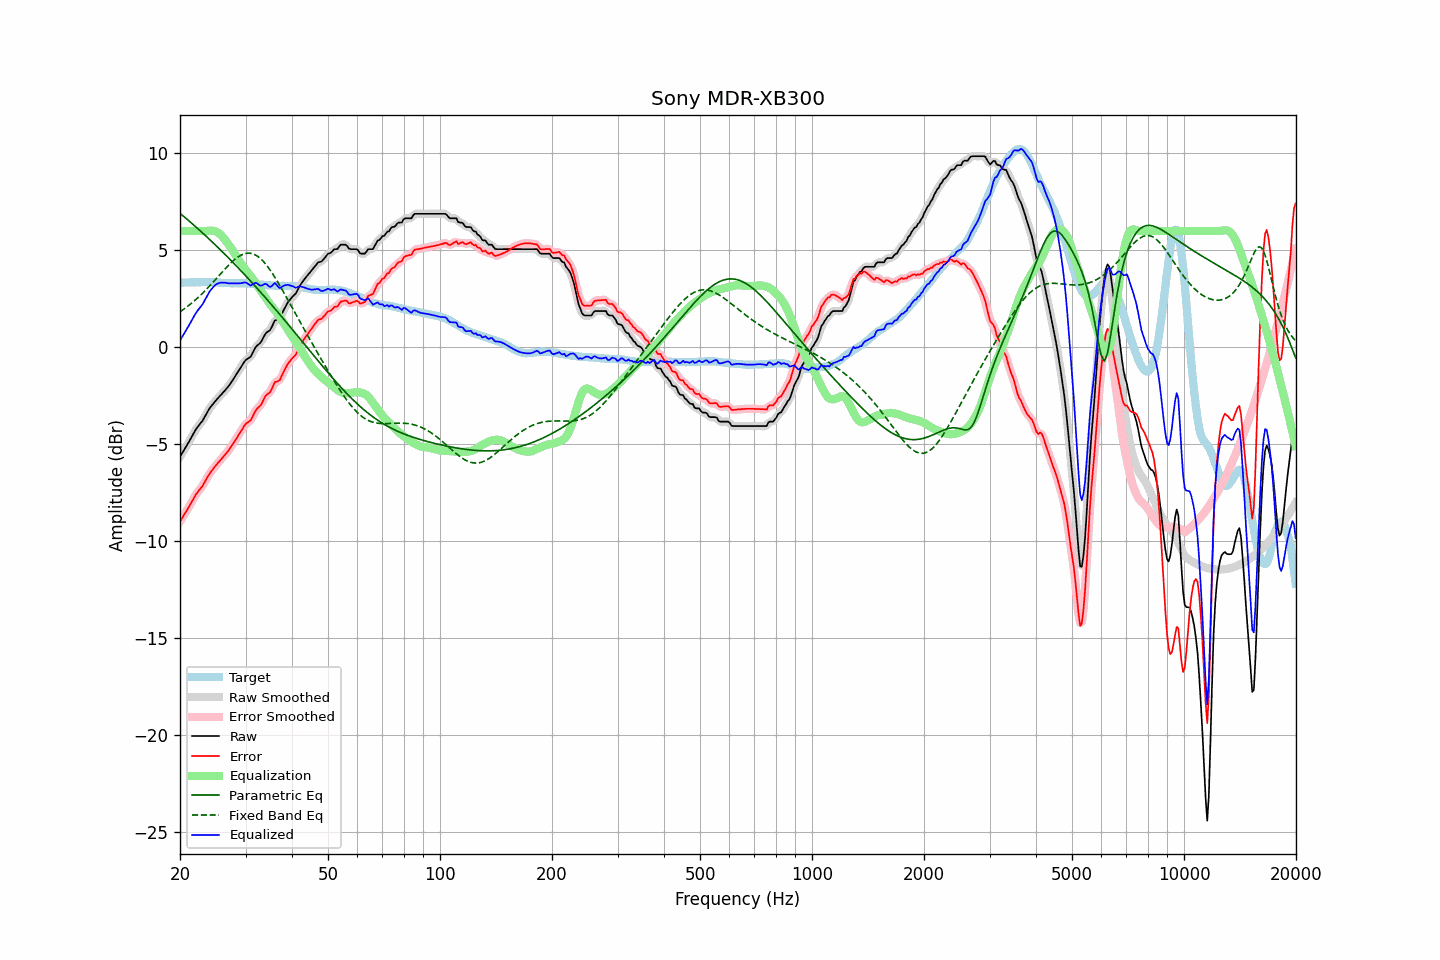

The file beside this chart, header and first rows:
frequency, raw, error, smoothed, error_smoothed, equalization, parametric_eq, fixed_band_eq, equalized_raw, equalized_smoothed, target
20.00, -5.65, -8.98, -5.64, -8.98, 6.00, 6.91, 1.84, 0.35, 0.36, 3.34
20.20, -5.51, -8.84, -5.51, -8.84, 6.00, 6.84, 1.89, 0.49, 0.49, 3.34
20.40, -5.36, -8.70, -5.37, -8.71, 6.00, 6.77, 1.95, 0.64, 0.63, 3.34
20.61, -5.23, -8.57, -5.23, -8.57, 6.00, 6.70, 2.01, 0.77, 0.77, 3.35
20.81, -5.09, -8.44, -5.09, -8.44, 6.00, 6.63, 2.07, 0.91, 0.91, 3.35
21.02, -4.96, -8.30, -4.95, -8.30, 6.00, 6.56, 2.13, 1.04, 1.05, 3.35
21.23, -4.81, -8.15, -4.81, -8.16, 6.00, 6.49, 2.20, 1.19, 1.19, 3.35
21.44, -4.65, -8.01, -4.66, -8.01, 6.00, 6.42, 2.27, 1.35, 1.34, 3.36
21.66, -4.51, -7.86, -4.50, -7.85, 6.00, 6.35, 2.33, 1.49, 1.50, 3.35
21.87, -4.35, -7.71, -4.36, -7.71, 6.00, 6.27, 2.41, 1.65, 1.64, 3.35
22.09, -4.21, -7.57, -4.22, -7.58, 6.00, 6.20, 2.48, 1.79, 1.78, 3.35
22.31, -4.10, -7.47, -4.10, -7.46, 6.00, 6.13, 2.55, 1.90, 1.90, 3.36
22.54, -4.00, -7.35, -4.00, -7.36, 6.00, 6.05, 2.63, 2.00, 2.00, 3.35
22.76, -3.88, -7.25, -3.89, -7.25, 6.00, 5.98, 2.71, 2.12, 2.11, 3.36
22.99, -3.79, -7.15, -3.77, -7.13, 6.00, 5.90, 2.79, 2.21, 2.23, 3.36
23.22, -3.64, -7.00, -3.64, -7.00, 6.00, 5.83, 2.87, 2.36, 2.36, 3.36
23.45, -3.48, -6.85, -3.49, -6.85, 6.00, 5.75, 2.95, 2.52, 2.51, 3.36
23.69, -3.34, -6.70, -3.34, -6.70, 6.01, 5.67, 3.04, 2.67, 2.67, 3.36
23.92, -3.19, -6.56, -3.20, -6.56, 6.01, 5.60, 3.13, 2.82, 2.81, 3.37
24.16, -3.07, -6.43, -3.08, -6.44, 6.02, 5.52, 3.22, 2.94, 2.94, 3.36
24.40, -2.97, -6.33, -2.97, -6.33, 6.02, 5.44, 3.31, 3.04, 3.05, 3.36
24.65, -2.88, -6.24, -2.87, -6.22, 6.01, 5.36, 3.40, 3.13, 3.14, 3.36
24.89, -2.76, -6.11, -2.77, -6.12, 5.98, 5.28, 3.49, 3.22, 3.21, 3.35
25.14, -2.67, -6.02, -2.67, -6.02, 5.94, 5.20, 3.58, 3.27, 3.27, 3.35
25.39, -2.58, -5.92, -2.58, -5.92, 5.89, 5.12, 3.67, 3.31, 3.31, 3.34
25.65, -2.50, -5.83, -2.50, -5.83, 5.83, 5.04, 3.77, 3.33, 3.33, 3.34
25.91, -2.41, -5.73, -2.41, -5.73, 5.75, 4.96, 3.86, 3.34, 3.34, 3.33
26.16, -2.31, -5.64, -2.31, -5.63, 5.66, 4.88, 3.95, 3.34, 3.34, 3.32
26.43, -2.22, -5.53, -2.22, -5.54, 5.55, 4.79, 4.04, 3.33, 3.33, 3.31
26.69, -2.12, -5.43, -2.12, -5.44, 5.44, 4.71, 4.13, 3.32, 3.32, 3.31
26.96, -2.03, -5.34, -2.02, -5.33, 5.32, 4.63, 4.22, 3.30, 3.31, 3.31
27.23, -1.91, -5.22, -1.91, -5.21, 5.21, 4.54, 4.30, 3.30, 3.30, 3.31
27.50, -1.79, -5.09, -1.79, -5.09, 5.09, 4.46, 4.38, 3.30, 3.30, 3.30
27.77, -1.66, -4.96, -1.66, -4.97, 4.97, 4.37, 4.46, 3.30, 3.30, 3.30
28.05, -1.53, -4.84, -1.53, -4.84, 4.84, 4.29, 4.53, 3.30, 3.30, 3.31
28.33, -1.40, -4.71, -1.40, -4.71, 4.70, 4.20, 4.59, 3.30, 3.30, 3.31
28.62, -1.27, -4.57, -1.27, -4.58, 4.57, 4.12, 4.66, 3.30, 3.30, 3.31
28.90, -1.13, -4.44, -1.14, -4.44, 4.44, 4.03, 4.71, 3.30, 3.30, 3.31
29.19, -1.01, -4.31, -1.00, -4.31, 4.31, 3.94, 4.76, 3.31, 3.31, 3.30
29.48, -0.87, -4.18, -0.87, -4.17, 4.20, 3.85, 4.79, 3.33, 3.33, 3.30
29.78, -0.75, -4.05, -0.75, -4.05, 4.10, 3.77, 4.83, 3.35, 3.34, 3.30
30.08, -0.65, -3.94, -0.66, -3.95, 3.99, 3.68, 4.84, 3.34, 3.33, 3.29
30.38, -0.59, -3.88, -0.59, -3.88, 3.88, 3.59, 4.86, 3.29, 3.29, 3.29
30.68, -0.54, -3.82, -0.53, -3.82, 3.77, 3.50, 4.86, 3.24, 3.24, 3.29
30.99, -0.48, -3.75, -0.45, -3.73, 3.66, 3.41, 4.85, 3.19, 3.22, 3.28
31.30, -0.32, -3.59, -0.32, -3.59, 3.56, 3.32, 4.83, 3.24, 3.24, 3.28
31.61, -0.16, -3.42, -0.16, -3.43, 3.45, 3.23, 4.80, 3.29, 3.29, 3.26
31.93, 0.00, -3.26, -0.02, -3.28, 3.33, 3.13, 4.76, 3.33, 3.31, 3.26
32.24, 0.10, -3.16, 0.09, -3.16, 3.20, 3.04, 4.71, 3.30, 3.29, 3.25
32.57, 0.16, -3.08, 0.17, -3.08, 3.07, 2.95, 4.65, 3.23, 3.24, 3.24
32.89, 0.24, -3.00, 0.25, -2.99, 2.94, 2.86, 4.58, 3.18, 3.20, 3.24
33.22, 0.37, -2.87, 0.38, -2.85, 2.83, 2.76, 4.50, 3.19, 3.20, 3.24
33.55, 0.53, -2.70, 0.53, -2.70, 2.71, 2.67, 4.42, 3.24, 3.24, 3.22
33.89, 0.68, -2.53, 0.66, -2.55, 2.60, 2.57, 4.32, 3.28, 3.26, 3.21
34.23, 0.77, -2.44, 0.76, -2.45, 2.47, 2.48, 4.22, 3.25, 3.23, 3.21
34.57, 0.82, -2.37, 0.83, -2.37, 2.35, 2.38, 4.11, 3.17, 3.18, 3.20
34.92, 0.88, -2.31, 0.91, -2.29, 2.23, 2.29, 3.99, 3.11, 3.14, 3.20
35.27, 1.03, -2.16, 1.05, -2.14, 2.12, 2.19, 3.87, 3.15, 3.17, 3.19
35.62, 1.21, -1.98, 1.21, -1.98, 2.02, 2.10, 3.75, 3.23, 3.23, 3.19
35.97, 1.39, -1.79, 1.34, -1.84, 1.92, 2.00, 3.61, 3.32, 3.27, 3.18
... 635 more rows
